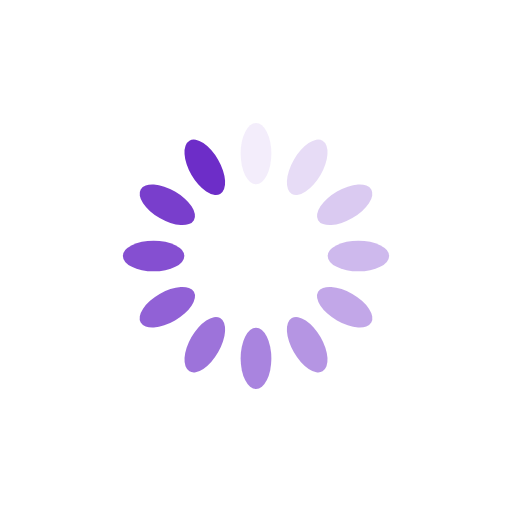
t = 0.00 s
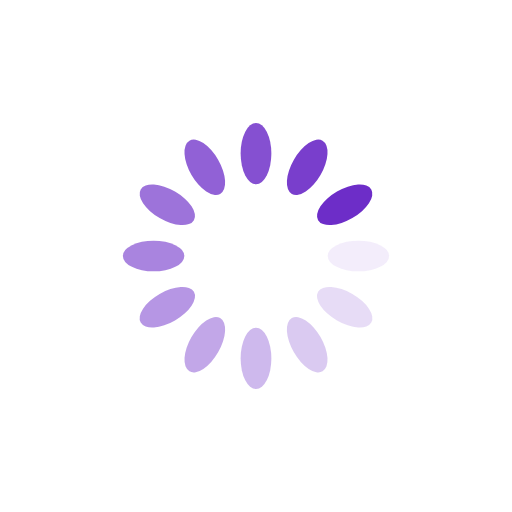
t = 0.27 s
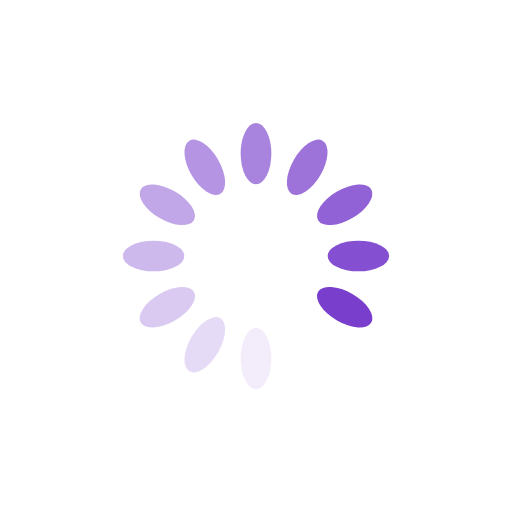
t = 0.54 s
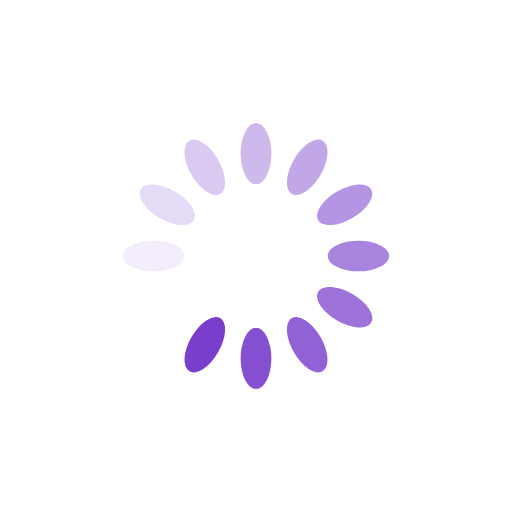
t = 0.82 s

The animated SVG that drew these frames (rendered in a browser with its animation timeline set to each time). Animation: 12 SMIL elements (animate=12); one cycle of 1.09 s, repeats indefinitely.

<svg xmlns="http://www.w3.org/2000/svg" viewBox="0 0 100 100" preserveAspectRatio="xMidYMid" width="200" height="200" style="shape-rendering: auto; display: block; background: transparent;" xmlns:xlink="http://www.w3.org/1999/xlink"><g><g transform="rotate(0 50 50)">
  <rect fill="#6d2dc8" height="12" width="6" ry="6" rx="3" y="24" x="47">
    <animate repeatCount="indefinite" begin="-0.9963768115942028s" dur="1.0869565217391304s" keyTimes="0;1" values="1;0" attributeName="opacity"></animate>
  </rect>
</g><g transform="rotate(30 50 50)">
  <rect fill="#6d2dc8" height="12" width="6" ry="6" rx="3" y="24" x="47">
    <animate repeatCount="indefinite" begin="-0.9057971014492753s" dur="1.0869565217391304s" keyTimes="0;1" values="1;0" attributeName="opacity"></animate>
  </rect>
</g><g transform="rotate(60 50 50)">
  <rect fill="#6d2dc8" height="12" width="6" ry="6" rx="3" y="24" x="47">
    <animate repeatCount="indefinite" begin="-0.8152173913043478s" dur="1.0869565217391304s" keyTimes="0;1" values="1;0" attributeName="opacity"></animate>
  </rect>
</g><g transform="rotate(90 50 50)">
  <rect fill="#6d2dc8" height="12" width="6" ry="6" rx="3" y="24" x="47">
    <animate repeatCount="indefinite" begin="-0.7246376811594202s" dur="1.0869565217391304s" keyTimes="0;1" values="1;0" attributeName="opacity"></animate>
  </rect>
</g><g transform="rotate(120 50 50)">
  <rect fill="#6d2dc8" height="12" width="6" ry="6" rx="3" y="24" x="47">
    <animate repeatCount="indefinite" begin="-0.6340579710144927s" dur="1.0869565217391304s" keyTimes="0;1" values="1;0" attributeName="opacity"></animate>
  </rect>
</g><g transform="rotate(150 50 50)">
  <rect fill="#6d2dc8" height="12" width="6" ry="6" rx="3" y="24" x="47">
    <animate repeatCount="indefinite" begin="-0.5434782608695652s" dur="1.0869565217391304s" keyTimes="0;1" values="1;0" attributeName="opacity"></animate>
  </rect>
</g><g transform="rotate(180 50 50)">
  <rect fill="#6d2dc8" height="12" width="6" ry="6" rx="3" y="24" x="47">
    <animate repeatCount="indefinite" begin="-0.45289855072463764s" dur="1.0869565217391304s" keyTimes="0;1" values="1;0" attributeName="opacity"></animate>
  </rect>
</g><g transform="rotate(210 50 50)">
  <rect fill="#6d2dc8" height="12" width="6" ry="6" rx="3" y="24" x="47">
    <animate repeatCount="indefinite" begin="-0.3623188405797101s" dur="1.0869565217391304s" keyTimes="0;1" values="1;0" attributeName="opacity"></animate>
  </rect>
</g><g transform="rotate(240 50 50)">
  <rect fill="#6d2dc8" height="12" width="6" ry="6" rx="3" y="24" x="47">
    <animate repeatCount="indefinite" begin="-0.2717391304347826s" dur="1.0869565217391304s" keyTimes="0;1" values="1;0" attributeName="opacity"></animate>
  </rect>
</g><g transform="rotate(270 50 50)">
  <rect fill="#6d2dc8" height="12" width="6" ry="6" rx="3" y="24" x="47">
    <animate repeatCount="indefinite" begin="-0.18115942028985504s" dur="1.0869565217391304s" keyTimes="0;1" values="1;0" attributeName="opacity"></animate>
  </rect>
</g><g transform="rotate(300 50 50)">
  <rect fill="#6d2dc8" height="12" width="6" ry="6" rx="3" y="24" x="47">
    <animate repeatCount="indefinite" begin="-0.09057971014492752s" dur="1.0869565217391304s" keyTimes="0;1" values="1;0" attributeName="opacity"></animate>
  </rect>
</g><g transform="rotate(330 50 50)">
  <rect fill="#6d2dc8" height="12" width="6" ry="6" rx="3" y="24" x="47">
    <animate repeatCount="indefinite" begin="0s" dur="1.0869565217391304s" keyTimes="0;1" values="1;0" attributeName="opacity"></animate>
  </rect>
</g><g></g></g><!-- [ldio] generated by https://loading.io --></svg>
